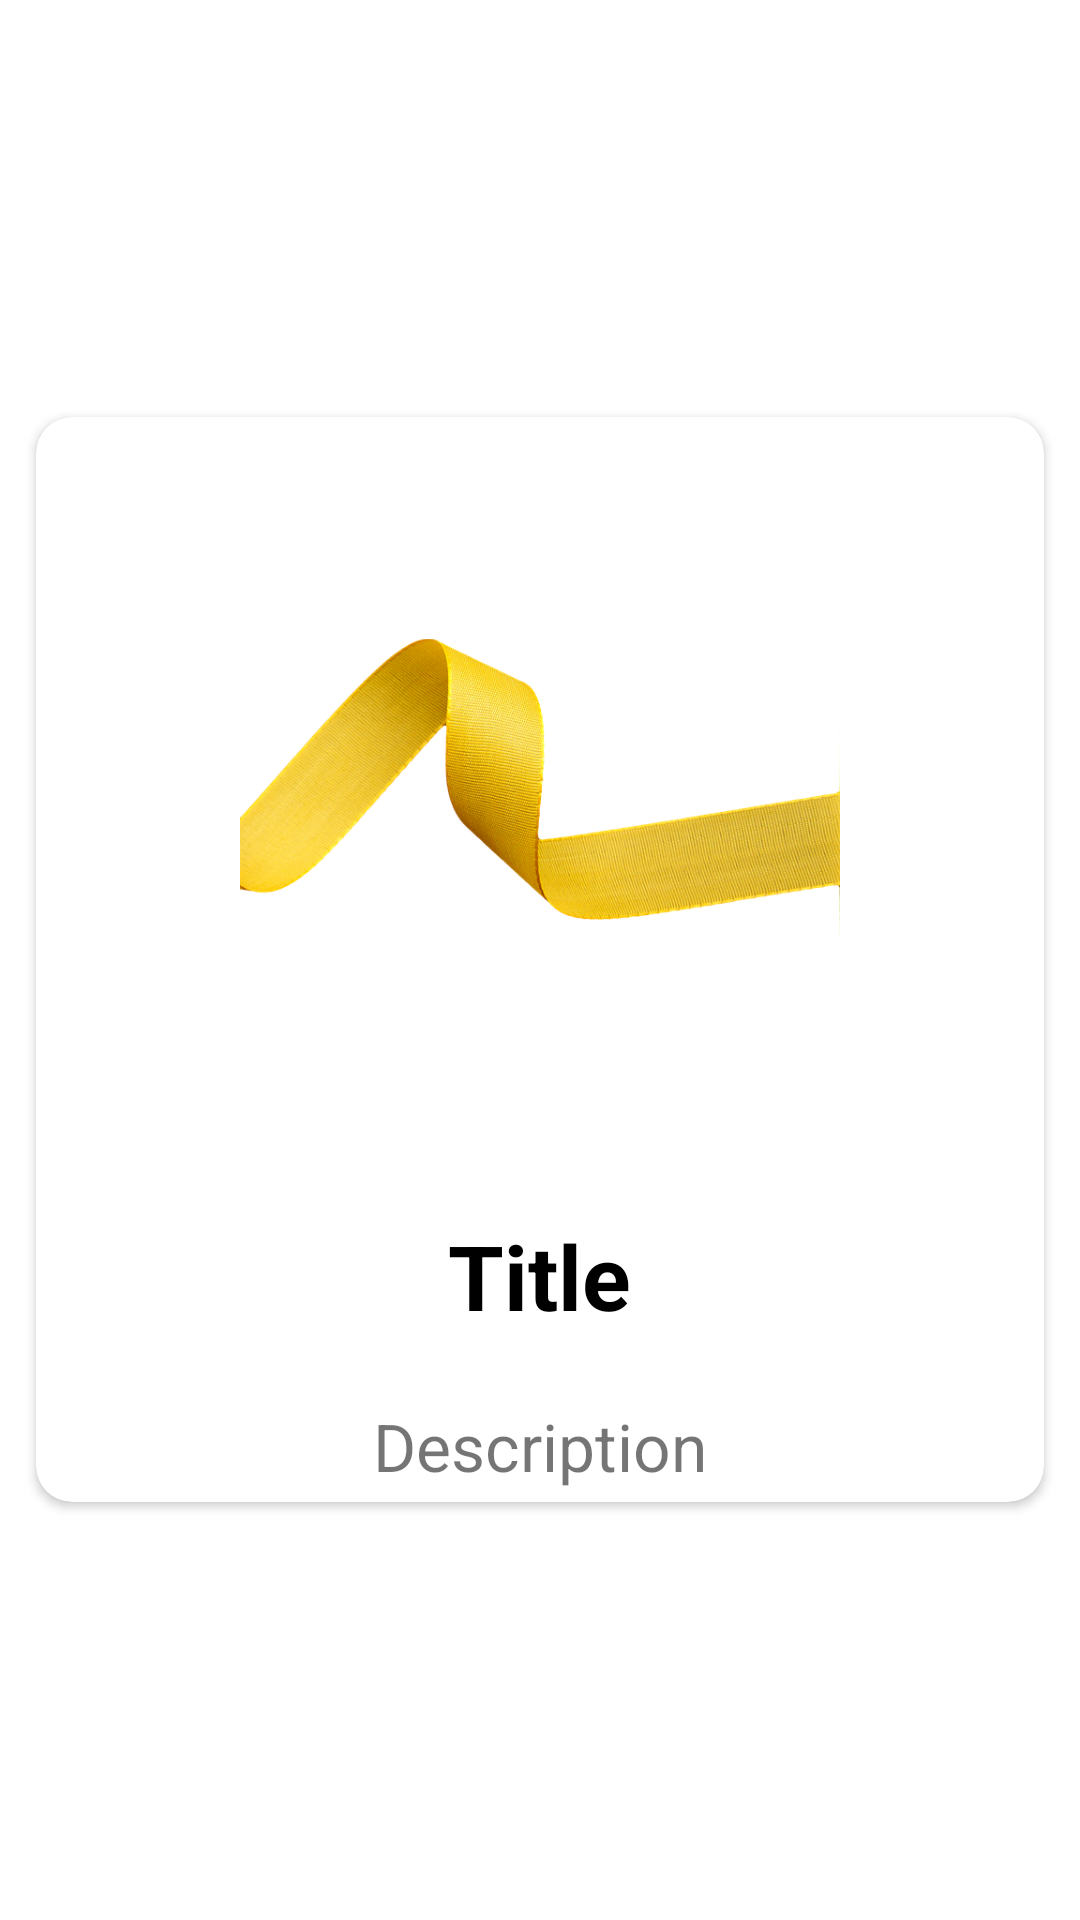

Here is an Android app screen rendered from its layout file. Give the layout XML and the strings, colors and styles it references.
<!-- AndroidManifest.xml: application theme Theme.AnimalDiary -->
<!-- res/layout/activity_data.xml -->
<?xml version="1.0" encoding="utf-8"?>
<RelativeLayout
    xmlns:android="http://schemas.android.com/apk/res/android"
    xmlns:app="http://schemas.android.com/apk/res-auto"
    xmlns:tools="http://schemas.android.com/tools"
    android:layout_width="match_parent"
    android:layout_height="match_parent"
    tools:context=".Data_activity">

    <androidx.cardview.widget.CardView
        android:id="@+id/main_card"
        android:layout_width="match_parent"
        android:layout_height="wrap_content"
        app:cardCornerRadius="12dp"
        android:layout_margin="12dp"
        android:layout_centerInParent="true">

        <RelativeLayout
            android:layout_width="match_parent"
            android:layout_height="wrap_content"
            android:layout_margin="4dp">

            <ImageView
                android:id="@+id/id_image"
                android:layout_width="200dp"
                android:layout_height="200dp"
                android:src="@drawable/ribbon"
                android:layout_margin="20dp"
                android:layout_centerHorizontal="true"/>

            <TextView
                android:id="@+id/id_txt_title"
                android:layout_width="wrap_content"
                android:layout_height="wrap_content"
                android:text="Title"
                android:textColor="@color/black"
                android:textStyle="bold"
                android:layout_marginTop="22dp"
                android:textSize="30sp"
                android:layout_below="@id/id_image"
                android:layout_centerHorizontal="true"/>

            <TextView
                android:id="@+id/id_des"
                android:layout_width="wrap_content"
                android:layout_height="wrap_content"
                android:text="Description"
                android:layout_marginTop="22dp"
                android:textSize="22sp"
                android:layout_below="@id/id_txt_title"
                android:layout_centerHorizontal="true"/>

        </RelativeLayout>

    </androidx.cardview.widget.CardView>

</RelativeLayout>
<!-- resources referenced by this layout -->
<resources>
  <!-- drawable ribbon: png bitmap (drawable, 215112 bytes) -->
  <style name="Theme.AnimalDiary" parent="Theme.MaterialComponents.DayNight.DarkActionBar">
          
          <item name="colorPrimary">@color/purple_500</item>
          <item name="colorPrimaryVariant">@color/purple_700</item>
          <item name="colorOnPrimary">@color/white</item>
          
          <item name="colorSecondary">@color/teal_200</item>
          <item name="colorSecondaryVariant">@color/teal_700</item>
          <item name="colorOnSecondary">@color/black</item>
          
          <item name="android:statusBarColor">?attr/colorPrimaryVariant</item>
          
      </style>
  <!-- not gathered from this repository: default colours our renderer supplied (Android Studio template values) -->
  <color name="purple_500">#FF6200EE</color>
  <color name="purple_700">#FF3700B3</color>
  <color name="teal_200">#FF03DAC5</color>
  <color name="teal_700">#FF018786</color>
  <color name="black">#FF000000</color>
  <color name="white">#FFFFFFFF</color>
</resources>
